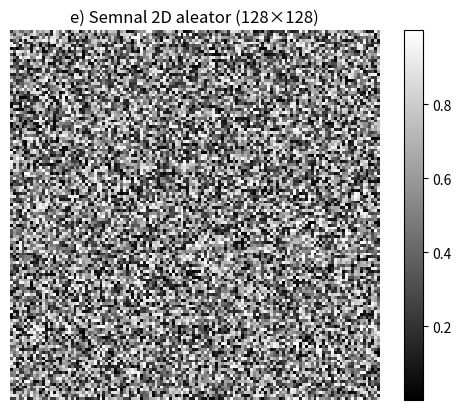

This chart was generated by the following Python code:
import numpy as np
import matplotlib.pyplot as plt


I = np.random.rand(128, 128)

plt.figure()
plt.imshow(I, cmap='gray', interpolation='nearest')
plt.title('e) Semnal 2D aleator (128×128)')
plt.axis('off')
plt.colorbar()
plt.show()

